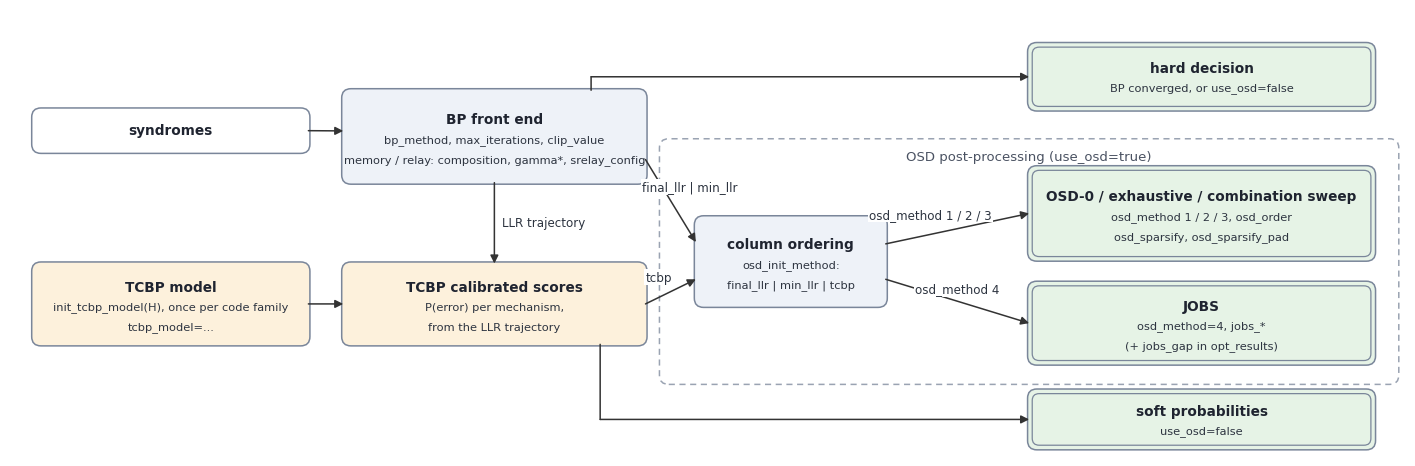

Recreate this plot in Python. (Note: this script raises an exception after producing the figure.)
# SPDX-FileCopyrightText: Copyright (c) 2026 NVIDIA CORPORATION & AFFILIATES. All rights reserved.
# SPDX-License-Identifier: Apache-2.0
"""Block diagram of the nv-qldpc decoder pipeline for the API docs.

Regenerate ../nv_qldpc_decoder_pipeline.png (referenced from
docs/sphinx/api/qec/nv_qldpc_decoder_api.rst) with

    python3 assets/docs/src/nv_qldpc_decoder_pipeline.py

Hand-laid on a fixed grid (inputs, BP stage, OSD post-processing, outputs)
so the edges stay orthogonal and the labels never collide; matplotlib only.
"""
import os
import matplotlib

matplotlib.use("Agg")
import matplotlib.pyplot as plt
from matplotlib.patches import FancyBboxPatch, FancyArrowPatch

W, H = 18.0, 5.8
fig, ax = plt.subplots(figsize=(W, H), dpi=110)
ax.set_xlim(0, W)
ax.set_ylim(0, H)
ax.axis("off")

FONT = "DejaVu Sans"
C_STAGE, C_TCBP, C_OUT, EDGE = "#eef2f8", "#fdf1dc", "#e6f3e6", "#333333"
C_BORDER = "#7a869a"


def box(x, y, w, h, title, lines=(), fc=C_STAGE, double=False, dashed=False):
    kw = dict(boxstyle="round,pad=0.02,rounding_size=0.12",
              fc=fc,
              ec=C_BORDER,
              lw=1.1)
    if dashed:
        kw.update(fc="none", ls=(0, (4, 3)), ec="#9aa3b2")
    ax.add_patch(FancyBboxPatch((x, y), w, h, **kw))
    if double:
        ax.add_patch(
            FancyBboxPatch((x + 0.06, y + 0.06),
                           w - 0.12,
                           h - 0.12,
                           boxstyle="round,pad=0.02,rounding_size=0.09",
                           fc="none",
                           ec=C_BORDER,
                           lw=0.9))
    if title:
        cy = y + h / 2 + 0.11 * len(lines)
        ax.text(x + w / 2,
                cy,
                title,
                ha="center",
                va="center",
                fontsize=9.8,
                fontname=FONT,
                weight="bold",
                color="#1f2430")
        for i, l in enumerate(lines):
            ax.text(x + w / 2,
                    cy - 0.26 * (i + 1),
                    l,
                    ha="center",
                    va="center",
                    fontsize=8.2,
                    fontname=FONT,
                    color="#2d3440")
    return (x, y, w, h)


def port(b, side, frac=0.5):
    x, y, w, h = b
    return {
        "l": (x, y + h * frac),
        "r": (x + w, y + h * frac),
        "t": (x + w * frac, y + h),
        "b": (x + w * frac, y)
    }[side]


def arrow(p, q, label=None, lab_dy=0.14, via=None, lab_dx=0.0):
    pts = [p] + (via or []) + [q]
    for a, b in zip(pts[:-1], pts[1:]):
        last = b is q
        ax.add_patch(
            FancyArrowPatch(a,
                            b,
                            arrowstyle="-|>" if last else "-",
                            mutation_scale=12,
                            lw=1.1,
                            color=EDGE,
                            shrinkA=0,
                            shrinkB=0))
    if label:
        mid = pts[len(pts) // 2 - 1] if len(pts) > 2 else p
        nxt = pts[len(pts) // 2] if len(pts) > 2 else q
        mx, my = (mid[0] + nxt[0]) / 2, (mid[1] + nxt[1]) / 2
        ax.text(mx + lab_dx,
                my + lab_dy,
                label,
                ha="center",
                va="bottom",
                fontsize=8.6,
                fontname=FONT,
                color="#2d3440",
                bbox=dict(fc="white", ec="none", pad=1.0))


# column x positions
X0, X1, X2, X3 = 0.3, 4.3, 8.7, 13.15
BW1, BW2, BW3 = 3.55, 3.9, 4.45

# inputs
syn = box(X0, 3.95, BW1, 0.55, "syndromes", fc="white")
model = box(X0,
            1.45,
            BW1,
            1.05,
            "TCBP model",
            ["init_tcbp_model(H), once per code family", "tcbp_model=..."],
            fc=C_TCBP)
# BP stage
bp = box(X1, 3.55, BW2, 1.2, "BP front end", [
    "bp_method, max_iterations, clip_value",
    "memory / relay: composition, gamma*, srelay_config"
])
scores = box(X1,
             1.45,
             BW2,
             1.05,
             "TCBP calibrated scores",
             ["P(error) per mechanism,", "from the LLR trajectory"],
             fc=C_TCBP)
# post-processing cluster
CLW = (X3 + BW3 + 0.3) - (X2 - 0.3)
cl = box(X2 - 0.3, 0.95, CLW, 3.15, "", dashed=True)
ax.text(X2 - 0.3 + CLW / 2,
        3.88,
        "OSD post-processing (use_osd=true)",
        ha="center",
        va="center",
        fontsize=9.5,
        fontname=FONT,
        color="#4a5262")
ordb = box(X2 + 0.15, 1.95, 2.45, 1.15, "column ordering",
           ["osd_init_method:", "final_llr | min_llr | tcbp"])
osd = box(X3,
          2.55,
          BW3,
          1.2,
          "OSD-0 / exhaustive / combination sweep",
          ["osd_method 1 / 2 / 3, osd_order", "osd_sparsify, osd_sparsify_pad"],
          fc=C_OUT,
          double=True)
jobs = box(X3,
           1.2,
           BW3,
           1.05,
           "JOBS", ["osd_method=4, jobs_*", "(+ jobs_gap in opt_results)"],
           fc=C_OUT,
           double=True)
# other outputs
hard = box(X3,
           4.5,
           BW3,
           0.85,
           "hard decision", ["BP converged, or use_osd=false"],
           fc=C_OUT,
           double=True)
soft = box(X3,
           0.1,
           BW3,
           0.75,
           "soft probabilities", ["use_osd=false"],
           fc=C_OUT,
           double=True)

# edges
arrow(port(syn, "r"), port(bp, "l", 0.56))
arrow(port(model, "r"), port(scores, "l"))
arrow(port(bp, "b", 0.5), port(scores, "t", 0.5))
ax.text(port(bp, "b", 0.5)[0] + 0.1,
        (port(bp, "b", 0.5)[1] + port(scores, "t", 0.5)[1]) / 2,
        "LLR trajectory",
        ha="left",
        va="center",
        fontsize=8.6,
        fontname=FONT,
        color="#2d3440")
# bp -> hard: orthogonal, over the cluster
hy = port(hard, "l")[1]
top = port(bp, "t", 0.82)
arrow(top, port(hard, "l"), via=[(top[0], hy)])
# bp -> ordering (final/min llr) and scores -> ordering (tcbp)
arrow(port(bp, "r", 0.25),
      port(ordb, "l", 0.72),
      "final_llr | min_llr",
      lab_dy=0.1,
      lab_dx=0.25)
arrow(port(scores, "r", 0.5),
      port(ordb, "l", 0.3),
      "tcbp",
      lab_dy=0.1,
      lab_dx=-0.15)
# ordering -> osd / jobs
arrow(port(ordb, "r", 0.7),
      port(osd, "l", 0.5),
      "osd_method 1 / 2 / 3",
      lab_dy=0.1,
      lab_dx=-0.35)
arrow(port(ordb, "r", 0.3), port(jobs, "l", 0.5), "osd_method 4", lab_dy=0.08)
# scores -> soft: orthogonal, under the cluster
sy = port(soft, "l")[1]
arrow(port(scores, "b", 0.85),
      port(soft, "l"),
      via=[(port(scores, "b", 0.85)[0], sy)])

out = os.path.join(os.path.dirname(os.path.abspath(__file__)), os.pardir,
                   "nv_qldpc_decoder_pipeline.png")
fig.savefig(out, bbox_inches="tight", pad_inches=0.15, facecolor="white")
print("wrote", os.path.normpath(out))
